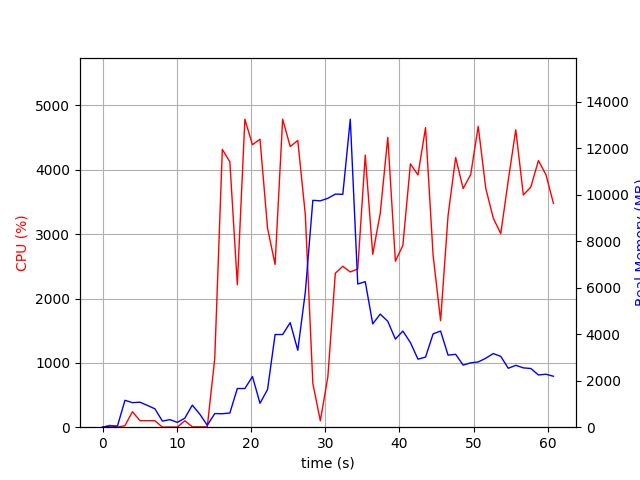

Source data for this figure (header and first rows):
elapsed_time, nproc, cpu, mem_real, mem_virtual
3.600120544433594e-05, 1, 0.0, 7.617, 3185
1.006, 2, 28.8, 49.48, 160.5
2.013, 2, 1.0, 56.17, 166.8
3.02, 6, 23.8, 1157, 4234
4.029, 5, 240.8, 1055, 3831
5.038, 5, 102.2, 1075, 3837
6.047, 4, 101.2, 936.4, 3386
7.054, 3, 100.2, 791, 2935
8.062, 3, 1.0, 262.7, 2277
9.07, 3, 3.0, 325.1, 2329
10.08, 3, 2.0, 208.1, 2245
11.08, 3, 100.2, 388, 2397
12.09, 7, 5.9, 950, 4092
13.1, 5, 5.0, 562.1, 3122
14.11, 2, 6.0, 84.19, 1819
15.11, 1, 1066, 584.8, 4510
16.13, 1, 4317, 579.1, 4894
17.15, 1, 4124, 609.5, 4930
18.16, 1, 2214, 1664, 6774
19.17, 1, 4786, 1664, 6774
20.19, 1, 4390, 2180, 8318
21.21, 1, 4475, 1030, 8318
22.23, 1, 3092, 1623, 8902
23.24, 1, 2529, 3986, 10752
24.26, 1, 4786, 3986, 10752
25.28, 1, 4362, 4498, 10752
26.3, 1, 4456, 3310, 10752
27.32, 1, 3299, 5815, 14321
28.33, 1, 679.8, 9758, 19441
29.34, 1, 100.2, 9736, 19441
30.34, 1, 776.7, 9844, 19441
31.36, 1, 2392, 10025, 19511
32.36, 1, 2501, 10016, 25820
33.37, 1, 2412, 13248, 26016
34.38, 1, 2459, 6160, 26167
35.39, 1, 4229, 6260, 26222
36.4, 1, 2687, 4444, 26230
37.4, 1, 3323, 4864, 26242
38.42, 1, 4504, 4554, 26242
39.44, 1, 2579, 3790, 26242
40.45, 1, 2824, 4136, 26242
41.47, 1, 4092, 3641, 26242
42.49, 1, 3921, 2926, 26323
43.51, 1, 4655, 3015, 26323
44.53, 1, 2672, 4015, 26323
45.53, 1, 1655, 4135, 26323
46.54, 1, 3288, 3100, 26323
47.56, 1, 4191, 3135, 26351
48.57, 1, 3708, 2671, 26351
49.59, 1, 3924, 2768, 26351
50.6, 1, 4676, 2805, 26351
51.62, 1, 3711, 2967, 26351
52.63, 1, 3250, 3168, 26358
53.64, 1, 3007, 3046, 26358
54.65, 1, 3836, 2535, 26358
55.66, 1, 4622, 2660, 26358
56.68, 1, 3609, 2553, 26366
57.69, 1, 3732, 2524, 26376
58.71, 1, 4144, 2247, 26376
59.73, 1, 3923, 2278, 26376
... 1 more rows
